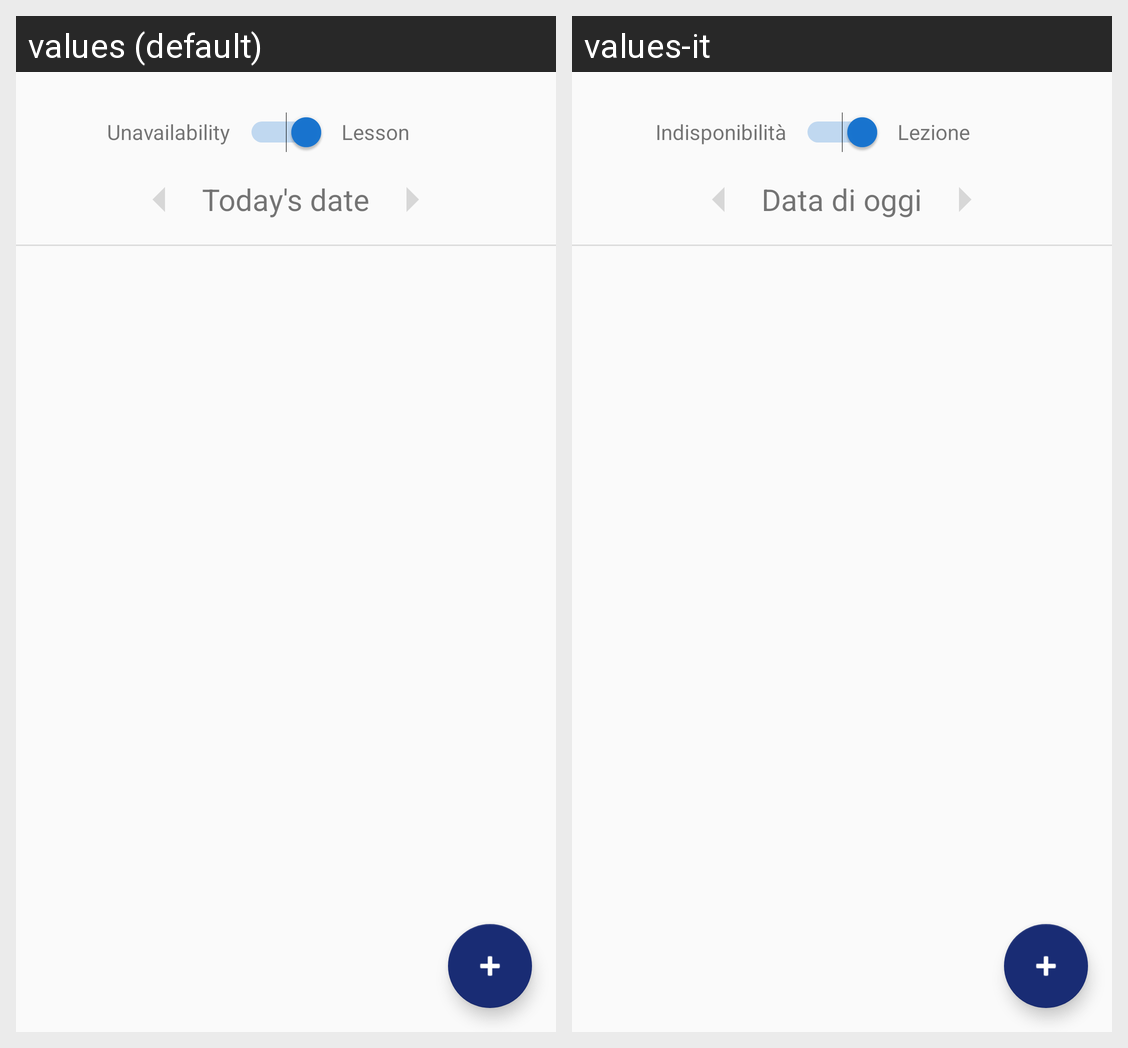

The Android screen above is rendered under two locales of the same app. Produce the string resources it draws, with the default and per-locale values.
Android screen res/layout/fragment_home.xml rendered under 2 locales, left to right: values (default), values-it. Device: Nexus 5 (rendered at 1080×1920; each locale shown at half size, 540×960, under a caption strip naming it); theme AppTheme.
Strings drawn on this screen, with the default value and each locale's value (text and hints the layout hard-codes, and strings that could not be matched under every locale, appear in the picture but are not listed):

str_unavailability
  values: Unavailability
  values-it: Indisponibilità

str_lesson
  values: Lesson
  values-it: Lezione

str_today_date
  values: Today's date
  values-it: Data di oggi
